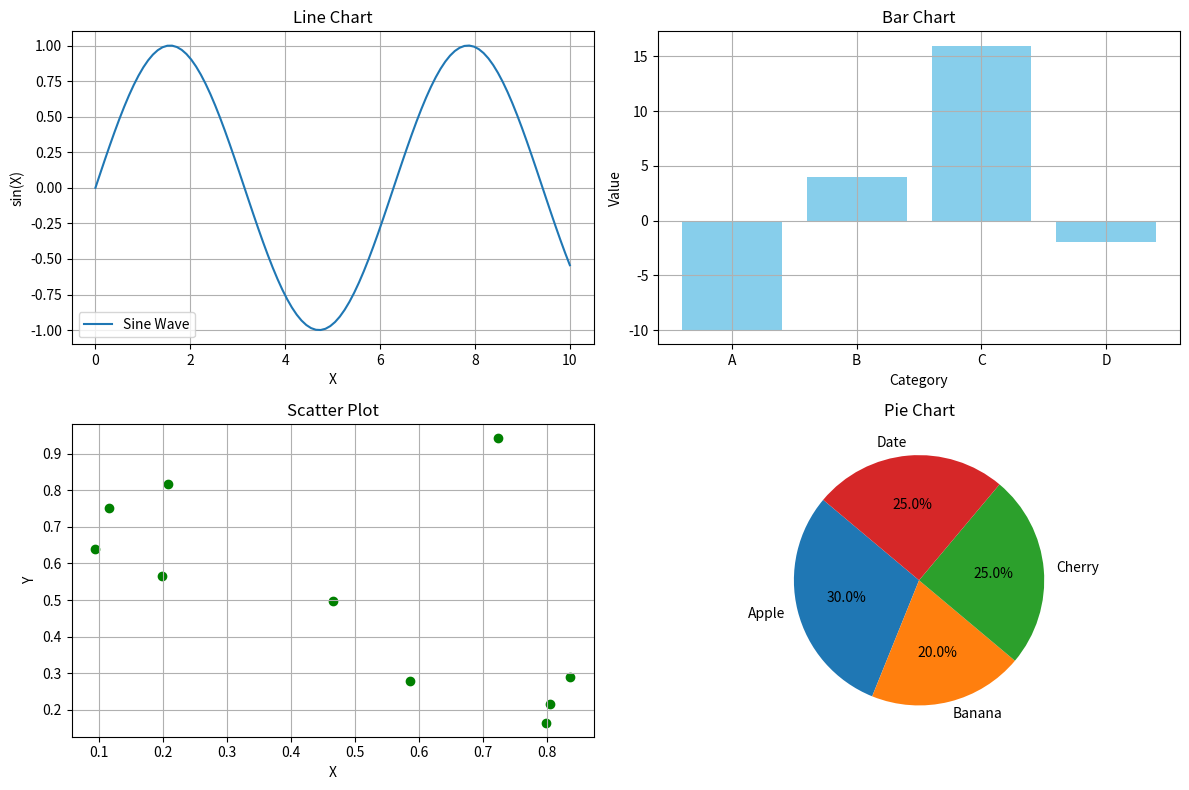

Source code (Python):
import numpy as np
import matplotlib.pyplot as plt

fig, axs = plt.subplots(2, 2, figsize=(12, 8))

# Line Chart
x = np.linspace(0, 10, 100)
y = np.sin(x)
axs[0, 0].plot(x, y, label='Sine Wave')
axs[0, 0].set_title('Line Chart')
axs[0, 0].set_xlabel('X')
axs[0, 0].set_ylabel('sin(X)')
axs[0, 0].legend()
axs[0, 0].grid(True)

# Bar Chart
sub = []
categories = ['A', 'B', 'C', 'D']
values = [10, 24, 36, 18]
for i in range(len(values)):
    sub.append(values[i] - 20)
axs[0, 1].bar(categories, sub, color='skyblue')
axs[0, 1].set_title('Bar Chart')
axs[0, 1].set_xlabel('Category')
axs[0, 1].set_ylabel('Value')
axs[0, 1].grid(True)

# Scatter Plot
x_scatter = np.random.rand(10)
y_scatter = np.random.rand(10)
axs[1, 0].scatter(x_scatter, y_scatter, color='green')
axs[1, 0].set_title('Scatter Plot')
axs[1, 0].set_xlabel('X')
axs[1, 0].set_ylabel('Y')
axs[1, 0].grid(True)

# Pie Chart
sizes = [30, 20, 25, 25]
labels = ['Apple', 'Banana', 'Cherry', 'Date']
axs[1, 1].pie(sizes, labels=labels, autopct='%1.1f%%', startangle=140)
axs[1, 1].set_title('Pie Chart')

plt.tight_layout()
plt.show()
